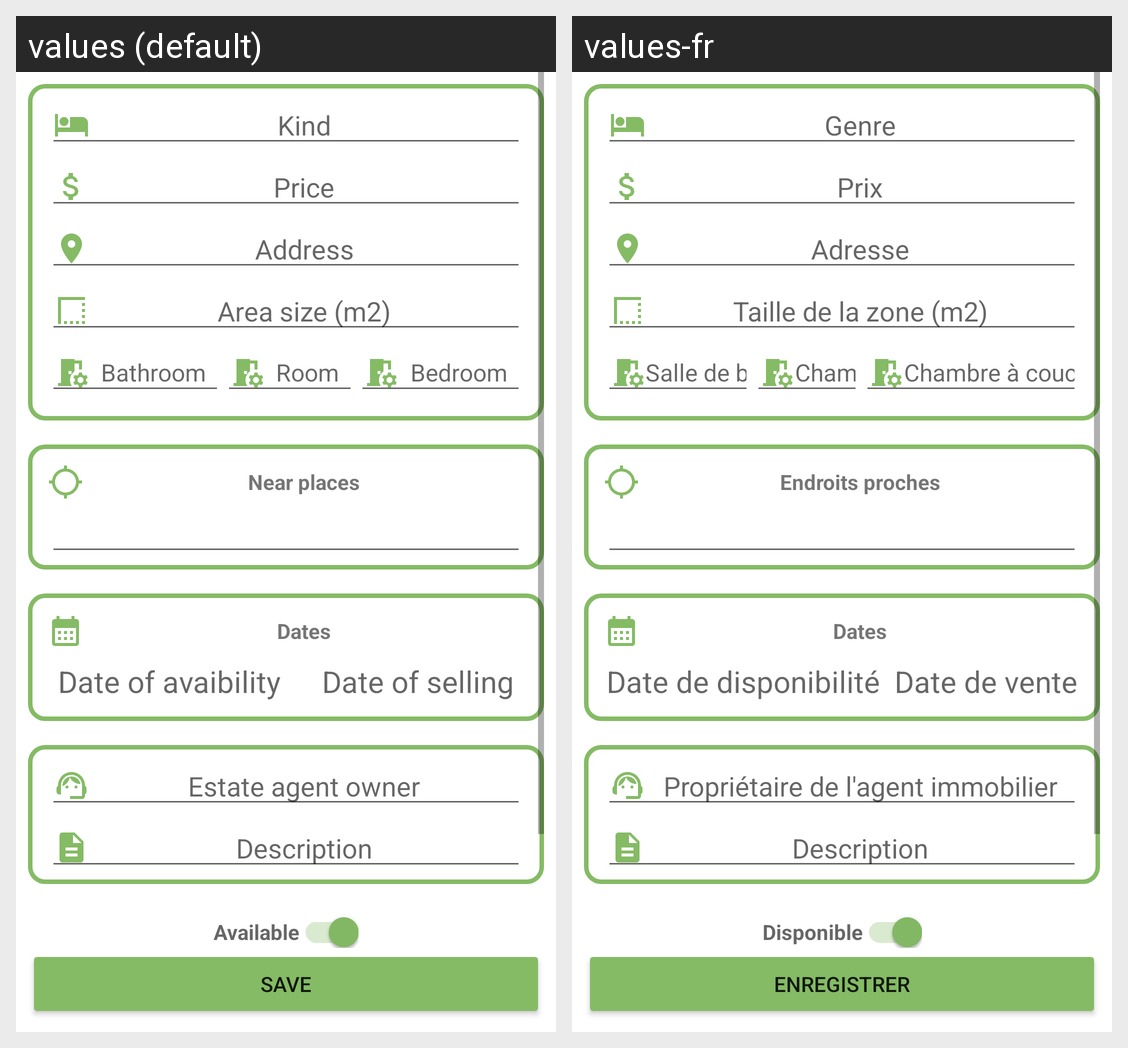

The same Android screen rendered under two of its app's locales, left to right. List the strings drawn on it with the default value and each locale's translation.
Android screen res/layout/activity_add_realty.xml rendered under 2 locales, left to right: values (default), values-fr. Device: Nexus 5 (rendered at 1080×1920; each locale shown at half size, 540×960, under a caption strip naming it); theme AppTheme.
Strings drawn on this screen, with the default value and each locale's value (text and hints the layout hard-codes, and strings that could not be matched under every locale, appear in the picture but are not listed):

add_realty_kind
  values: Kind
  values-fr: Genre

add_realty_price
  values: Price
  values-fr: Prix

add_realty_address
  values: Address
  values-fr: Adresse

add_realty_area
  values: Area size (m2)
  values-fr: Taille de la zone (m2)

add_realty_bathroom
  values: Bathroom
  values-fr: Salle de bain

add_realty_room
  values: Room
  values-fr: Chambre

add_realty_bedroom
  values: Bedroom
  values-fr: Chambre à coucher

add_realty_near_places
  values: Near places
  values-fr: Endroits proches

add_realty_dates
  values: Dates
  values-fr: Dates

add_realty_date_of_avaibility
  values: Date of avaibility
  values-fr: Date de disponibilité

add_realty_date_of_selling
  values: Date of selling
  values-fr: Date de vente

add_realty_estate_agent_owner
  values: Estate agent owner
  values-fr: Propriétaire de l'agent immobilier

add_realty_description
  values: Description
  values-fr: Description

add_realty_available
  values: Available
  values-fr: Disponible

add_realty_save
  values: Save
  values-fr: Enregistrer
